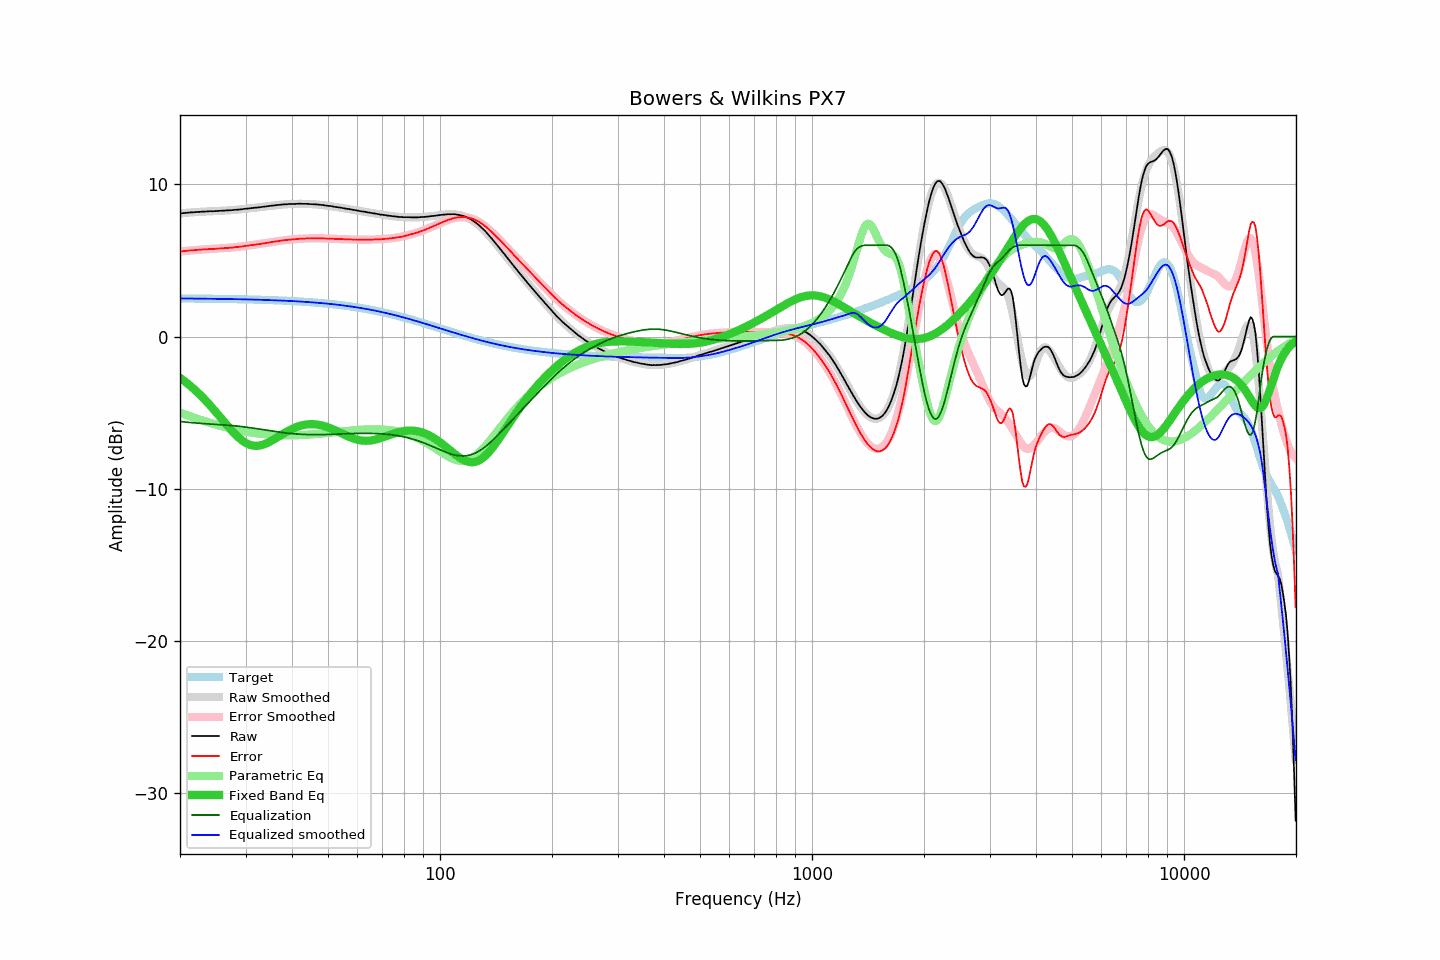

Values plotted in this chart, from the file beside it:
frequency, raw, error, smoothed, error_smoothed, equalization, parametric_eq, equalized_raw, equalized_smoothed, target
20.00, 8.09, 5.59, 8.09, 5.59, -5.59, -2.73, 2.50, 2.50, 2.50
20.20, 8.10, 5.60, 8.10, 5.60, -5.60, -2.80, 2.50, 2.50, 2.50
20.40, 8.11, 5.61, 8.11, 5.61, -5.61, -2.88, 2.50, 2.50, 2.50
20.61, 8.12, 5.62, 8.12, 5.62, -5.62, -2.96, 2.50, 2.50, 2.50
20.81, 8.13, 5.63, 8.13, 5.63, -5.63, -3.04, 2.50, 2.50, 2.50
21.02, 8.14, 5.64, 8.14, 5.64, -5.64, -3.12, 2.50, 2.50, 2.50
21.23, 8.15, 5.66, 8.15, 5.65, -5.65, -3.21, 2.50, 2.50, 2.50
21.44, 8.16, 5.67, 8.16, 5.66, -5.66, -3.30, 2.50, 2.50, 2.50
21.66, 8.16, 5.67, 8.17, 5.67, -5.67, -3.39, 2.49, 2.50, 2.50
21.87, 8.17, 5.68, 8.18, 5.68, -5.68, -3.48, 2.49, 2.50, 2.50
22.09, 8.18, 5.69, 8.18, 5.69, -5.69, -3.58, 2.49, 2.49, 2.49
22.31, 8.19, 5.70, 8.19, 5.70, -5.70, -3.68, 2.50, 2.49, 2.49
22.54, 8.19, 5.70, 8.20, 5.71, -5.71, -3.78, 2.49, 2.49, 2.49
22.76, 8.20, 5.71, 8.20, 5.71, -5.71, -3.89, 2.49, 2.49, 2.49
22.99, 8.21, 5.72, 8.21, 5.72, -5.72, -3.99, 2.49, 2.49, 2.49
23.22, 8.21, 5.73, 8.22, 5.73, -5.73, -4.10, 2.49, 2.49, 2.49
23.45, 8.22, 5.74, 8.22, 5.73, -5.73, -4.21, 2.49, 2.49, 2.49
23.69, 8.22, 5.74, 8.23, 5.74, -5.74, -4.33, 2.48, 2.49, 2.49
23.92, 8.23, 5.75, 8.23, 5.75, -5.75, -4.44, 2.49, 2.48, 2.48
24.16, 8.24, 5.76, 8.24, 5.75, -5.75, -4.56, 2.49, 2.48, 2.48
24.40, 8.23, 5.75, 8.24, 5.76, -5.76, -4.68, 2.47, 2.48, 2.48
24.65, 8.24, 5.76, 8.25, 5.77, -5.77, -4.80, 2.48, 2.48, 2.48
24.89, 8.24, 5.77, 8.25, 5.77, -5.77, -4.93, 2.47, 2.48, 2.48
25.14, 8.25, 5.78, 8.26, 5.78, -5.78, -5.05, 2.48, 2.48, 2.48
25.39, 8.26, 5.79, 8.26, 5.78, -5.78, -5.18, 2.48, 2.48, 2.48
25.65, 8.26, 5.79, 8.27, 5.79, -5.79, -5.30, 2.47, 2.47, 2.47
25.91, 8.27, 5.80, 8.27, 5.80, -5.80, -5.43, 2.48, 2.47, 2.47
26.16, 8.27, 5.80, 8.28, 5.81, -5.81, -5.55, 2.47, 2.47, 2.47
26.43, 8.28, 5.81, 8.28, 5.81, -5.81, -5.68, 2.47, 2.47, 2.47
26.69, 8.29, 5.83, 8.29, 5.82, -5.82, -5.81, 2.47, 2.47, 2.47
26.96, 8.29, 5.83, 8.30, 5.83, -5.83, -5.93, 2.46, 2.46, 2.47
27.23, 8.30, 5.84, 8.30, 5.84, -5.84, -6.05, 2.46, 2.46, 2.46
27.50, 8.30, 5.84, 8.31, 5.85, -5.85, -6.17, 2.46, 2.46, 2.46
27.77, 8.31, 5.85, 8.32, 5.86, -5.86, -6.28, 2.46, 2.46, 2.46
28.05, 8.33, 5.88, 8.33, 5.87, -5.87, -6.39, 2.46, 2.46, 2.46
28.33, 8.33, 5.88, 8.34, 5.88, -5.88, -6.50, 2.45, 2.46, 2.46
28.62, 8.34, 5.89, 8.35, 5.89, -5.89, -6.60, 2.45, 2.45, 2.45
28.90, 8.35, 5.90, 8.36, 5.91, -5.91, -6.69, 2.45, 2.45, 2.45
29.19, 8.36, 5.91, 8.37, 5.92, -5.92, -6.78, 2.45, 2.45, 2.45
29.48, 8.37, 5.93, 8.38, 5.93, -5.93, -6.86, 2.44, 2.45, 2.45
29.78, 8.39, 5.95, 8.39, 5.94, -5.94, -6.94, 2.45, 2.44, 2.44
30.08, 8.40, 5.96, 8.40, 5.96, -5.96, -7.00, 2.45, 2.44, 2.44
30.38, 8.41, 5.97, 8.41, 5.97, -5.97, -7.05, 2.44, 2.44, 2.44
30.68, 8.42, 5.99, 8.42, 5.99, -5.99, -7.10, 2.44, 2.44, 2.44
30.99, 8.44, 6.01, 8.44, 6.00, -6.00, -7.14, 2.44, 2.43, 2.43
31.30, 8.44, 6.01, 8.45, 6.02, -6.02, -7.16, 2.43, 2.43, 2.43
31.61, 8.46, 6.03, 8.46, 6.03, -6.03, -7.18, 2.43, 2.43, 2.43
31.93, 8.47, 6.05, 8.47, 6.05, -6.05, -7.19, 2.43, 2.43, 2.43
32.24, 8.48, 6.06, 8.49, 6.06, -6.06, -7.19, 2.42, 2.42, 2.42
32.57, 8.49, 6.07, 8.50, 6.08, -6.08, -7.18, 2.42, 2.42, 2.42
32.89, 8.50, 6.09, 8.51, 6.09, -6.09, -7.16, 2.41, 2.42, 2.42
33.22, 8.52, 6.11, 8.52, 6.11, -6.11, -7.13, 2.41, 2.41, 2.41
33.55, 8.53, 6.12, 8.54, 6.13, -6.13, -7.10, 2.41, 2.41, 2.41
33.89, 8.54, 6.14, 8.55, 6.14, -6.14, -7.06, 2.40, 2.41, 2.41
34.23, 8.56, 6.16, 8.56, 6.16, -6.16, -7.02, 2.40, 2.40, 2.40
34.57, 8.57, 6.17, 8.58, 6.18, -6.18, -6.96, 2.40, 2.40, 2.40
34.92, 8.59, 6.20, 8.59, 6.19, -6.19, -6.91, 2.40, 2.40, 2.40
35.27, 8.60, 6.21, 8.60, 6.21, -6.21, -6.85, 2.39, 2.39, 2.39
35.62, 8.61, 6.23, 8.61, 6.23, -6.23, -6.79, 2.39, 2.39, 2.39
35.97, 8.62, 6.24, 8.63, 6.24, -6.24, -6.73, 2.38, 2.38, 2.38
... 635 more rows
